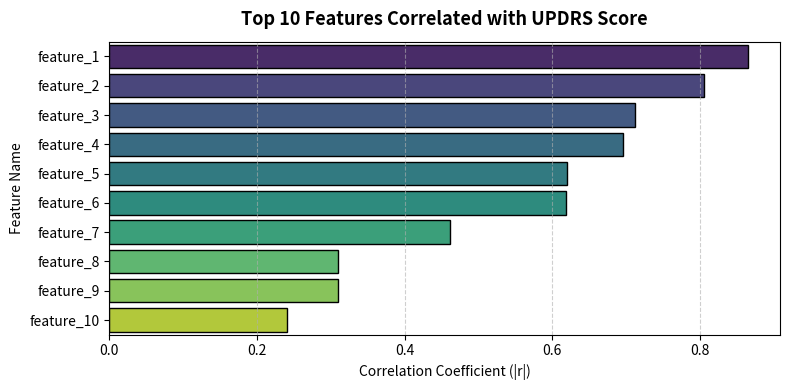

Here is the Python script that generated this plot:
import pandas as pd
import numpy as np
import seaborn as sns
import matplotlib.pyplot as plt

# Simulated example: 10 features with random correlations
np.random.seed(42)
features = [f"feature_{i}" for i in range(1, 11)]
corr_values = np.sort(np.random.uniform(0.2, 0.9, 10))[::-1]

df = pd.DataFrame({"Feature": features, "Correlation": corr_values})

# Bar plot
plt.figure(figsize=(8, 4))
sns.barplot(x="Correlation", y="Feature", data=df, palette="viridis", edgecolor="black")
plt.title(
    "Top 10 Features Correlated with UPDRS Score", fontsize=13, weight="bold", pad=12
)
plt.xlabel("Correlation Coefficient (|r|)")
plt.ylabel("Feature Name")
plt.grid(axis="x", linestyle="--", alpha=0.6)
plt.tight_layout()
plt.show()
